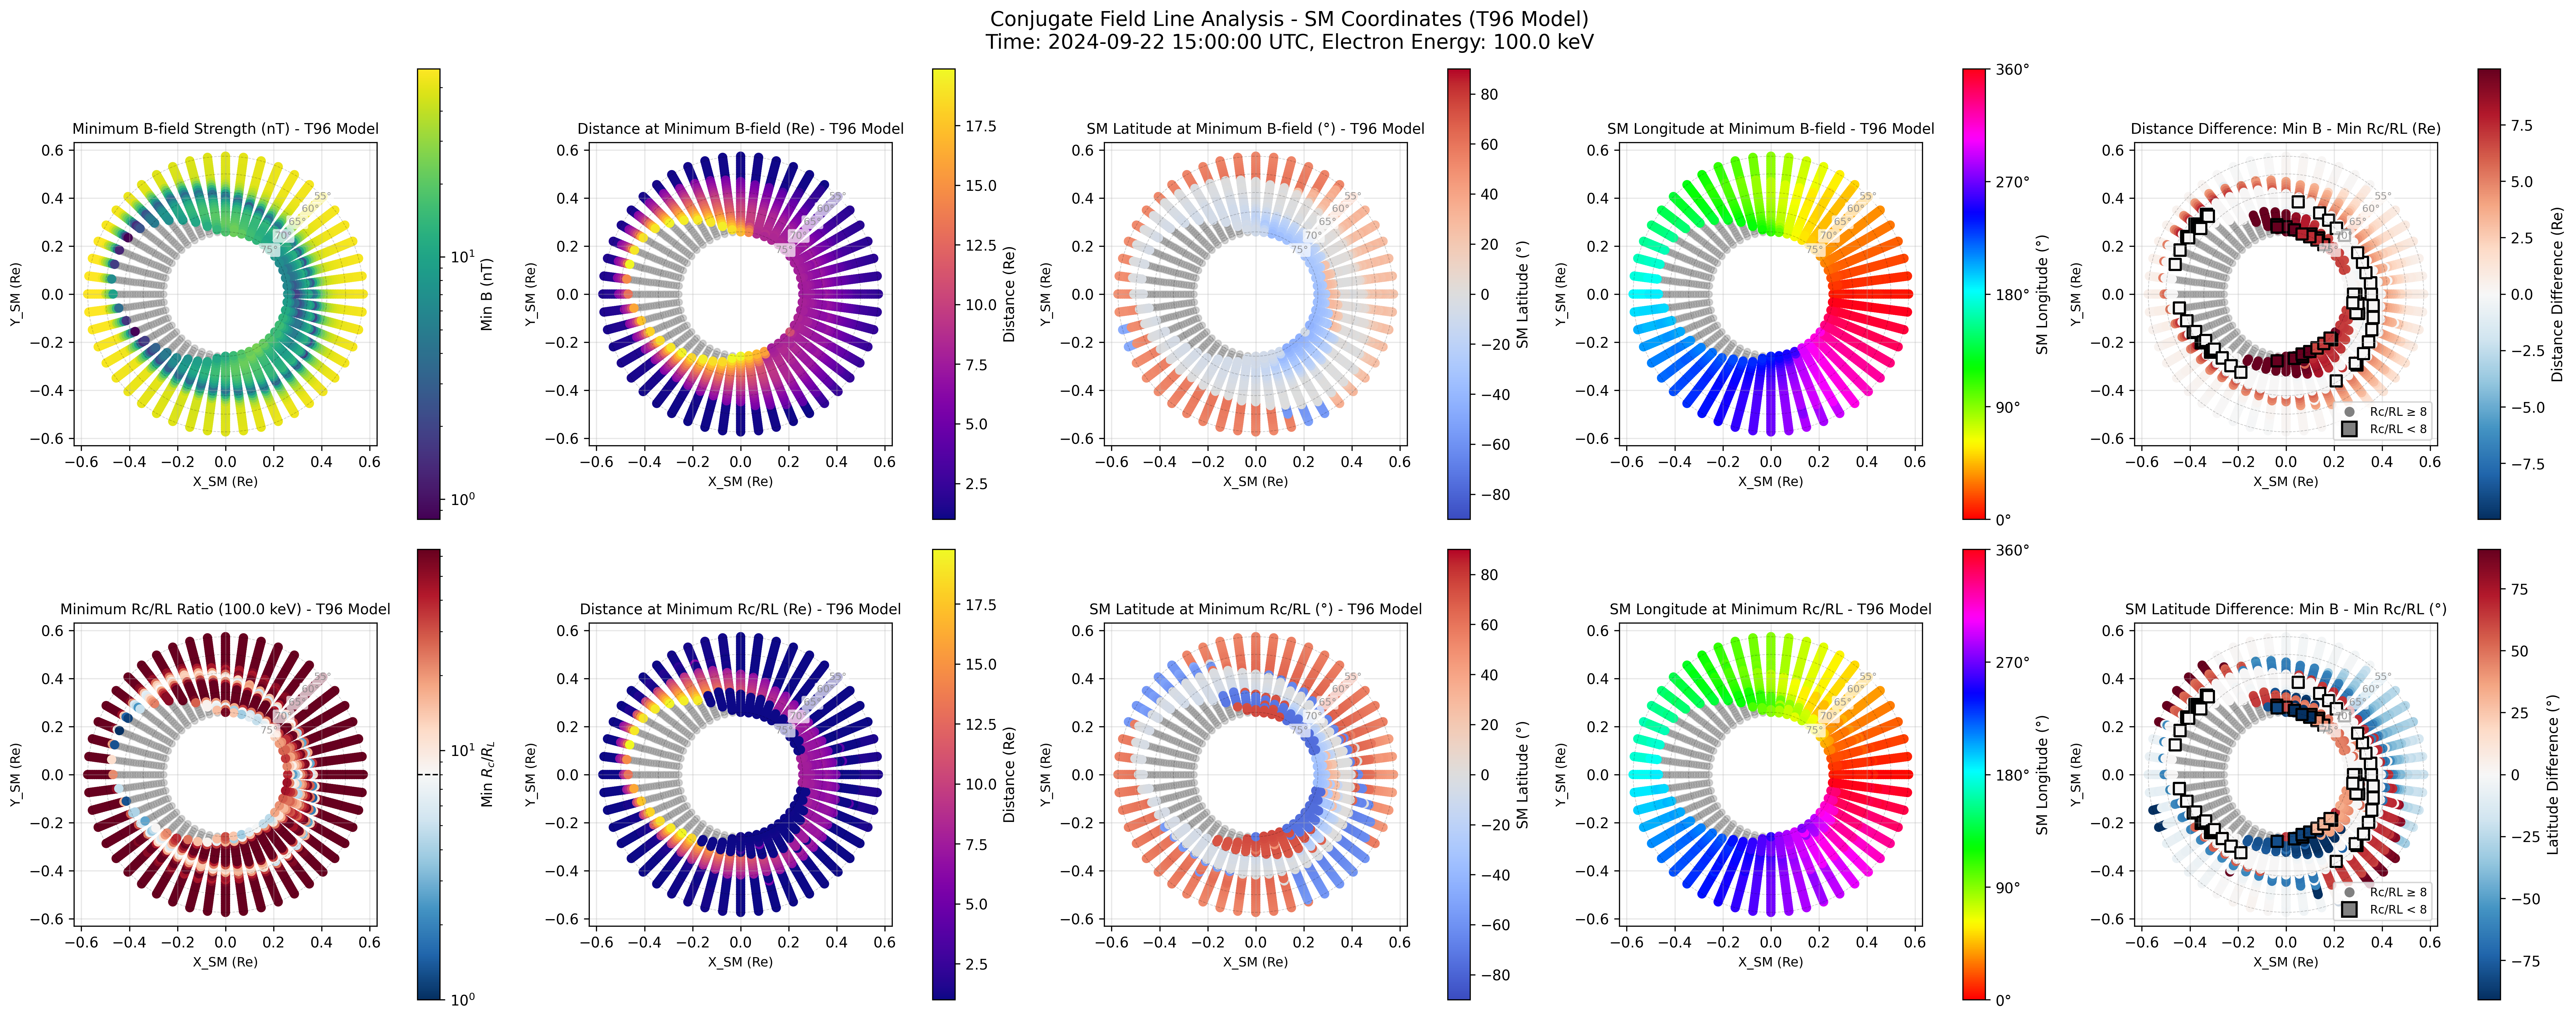

This figure's Python source:
#!/usr/bin/env python
"""
Create two rows of heatmaps showing field line properties using SM (Solar Magnetic) coordinates.
Row 1: B-field analysis (minimum B, distance, SM latitude, SM longitude)
Row 2: Rc/RL analysis (minimum Rc/RL, distance, SM latitude, SM longitude)
Uses T96 magnetospheric model with Cartesian XY plots.
Grid is generated directly in SM coordinates without geographic conversion.
"""

import numpy as np
import matplotlib.pyplot as plt
import matplotlib.colors as colors
from matplotlib.lines import Line2D
from datetime import datetime, timezone
import sys
import os
# Add parent directory to path to import geopack
sys.path.insert(0, os.path.dirname(os.path.dirname(os.path.abspath(__file__))))

import geopack
from geopack.trace_field_lines_vectorized import trace_vectorized
from geopack.vectorized import t96_vectorized
from geopack.vectorized.field_line_geometry_vectorized import field_line_curvature_vectorized
from geopack.coordinates_vectorized import smgsm_vectorized


def create_sm_grid(radius=1.0, nlat=8, nlon=8):
    """
    Create a grid of starting points directly in SM coordinates.
    
    In SM coordinates:
    - Z_SM axis: aligned with magnetic dipole axis
    - Y_SM axis: perpendicular to both dipole axis and Sun-Earth line
      +Y_SM points toward 90° SM longitude, -Y_SM points toward 270° SM longitude
    - X_SM axis: completes right-handed system
    """
    # Create latitude grid in SM coordinates (0° = SM equator, 90° = north magnetic pole)
    sm_lat = np.linspace(55, 75, nlat)
    
    # Create longitude grid (0-360°)
    # In SM coordinates: longitude measured from X_SM axis
    sm_lon = np.linspace(0, 360, nlon, endpoint=False)
    
    # Create meshgrid
    SM_LON_GRID, SM_LAT_GRID = np.meshgrid(sm_lon, sm_lat)
    
    # Flatten for processing
    sm_lon_flat = SM_LON_GRID.flatten()
    sm_lat_flat = SM_LAT_GRID.flatten()
    
    # Convert to radians
    sm_lon_rad = sm_lon_flat * np.pi / 180
    sm_lat_rad = sm_lat_flat * np.pi / 180
    
    # Convert to Cartesian SM coordinates
    x_sm = radius * np.cos(sm_lat_rad) * np.cos(sm_lon_rad)
    y_sm = radius * np.cos(sm_lat_rad) * np.sin(sm_lon_rad)
    z_sm = radius * np.sin(sm_lat_rad)
    
    return x_sm, y_sm, z_sm, sm_lat_flat, sm_lon_flat


def calculate_electron_larmor_radius(B_magnitude, electron_energy_keV=100.0, momentum_factor=None):
    """Calculate the electron Larmor radius."""
    if momentum_factor is None:
        # Constants
        m_e = 9.10938356e-31  # electron mass in kg
        e = 1.602176634e-19   # elementary charge in C
        c = 299792458.0       # speed of light in m/s
        
        # Convert energy to Joules
        E_joules = electron_energy_keV * 1000 * e
        
        # Calculate relativistic momentum
        E_rest = m_e * c**2
        E_total = E_joules + E_rest
        p = np.sqrt(E_total**2 - E_rest**2) / c
        
        # Pre-compute momentum factor for reuse
        momentum_factor = p / e
    
    # Convert B to Tesla and calculate Larmor radius
    B_tesla = B_magnitude * 1e-9
    RL_m = momentum_factor / B_tesla
    
    # Convert to km
    RL_km = RL_m / 1000.0
    
    return RL_km, momentum_factor


def analyze_field_lines_sm(ut, parmod, x_start_sm, y_start_sm, z_start_sm, 
                          sm_lat_start, sm_lon_start, electron_energy_keV=100.0):
    """
    Trace field lines using T96 magnetospheric model in SM coordinates.
    """
    # Update geopack parameters
    ps = geopack.recalc(ut)
    
    print(f"Tracing {len(x_start_sm)} field lines with T96 model...")
    
    # Convert SM to GSM for field line tracing (since trace_vectorized expects GSM)
    x_start_gsm, y_start_gsm, z_start_gsm = smgsm_vectorized(x_start_sm, y_start_sm, z_start_sm, 1)
    
    # First trace antiparallel (dir=1)
    xf1_gsm, yf1_gsm, zf1_gsm, fl_x1_gsm, fl_y1_gsm, fl_z1_gsm, status1 = trace_vectorized(
        x_start_gsm, y_start_gsm, z_start_gsm,
        dir=1,  # Trace antiparallel to B
        rlim=20.0,
        r0=1.0,
        parmod=parmod,
        exname='t96',
        inname='igrf',
        maxloop=2000,
        return_full_path=True
    )
    
    # Convert results back to SM
    xf1, yf1, zf1 = smgsm_vectorized(xf1_gsm, yf1_gsm, zf1_gsm, -1)
    fl_x1, fl_y1, fl_z1 = smgsm_vectorized(fl_x1_gsm, fl_y1_gsm, fl_z1_gsm, -1)
    
    # Also trace parallel (dir=-1) 
    xf2_gsm, yf2_gsm, zf2_gsm, fl_x2_gsm, fl_y2_gsm, fl_z2_gsm, status2 = trace_vectorized(
        x_start_gsm, y_start_gsm, z_start_gsm,
        dir=-1,  # Trace parallel to B
        rlim=20.0,
        r0=1.0,
        parmod=parmod,
        exname='t96',
        inname='igrf',
        maxloop=2000,
        return_full_path=True
    )
    
    # Convert results back to SM
    xf2, yf2, zf2 = smgsm_vectorized(xf2_gsm, yf2_gsm, zf2_gsm, -1)
    fl_x2, fl_y2, fl_z2 = smgsm_vectorized(fl_x2_gsm, fl_y2_gsm, fl_z2_gsm, -1)
    
    # Choose the trace that goes to southern hemisphere (if any)
    xf, yf, zf = xf1.copy(), yf1.copy(), zf1.copy()
    fl_x, fl_y, fl_z = fl_x1, fl_y1, fl_z1
    status = status1.copy()
    
    # Check which direction reaches southern hemisphere
    for i in range(len(x_start_sm)):
        r1 = np.sqrt(xf1[i]**2 + yf1[i]**2 + zf1[i]**2)
        r2 = np.sqrt(xf2[i]**2 + yf2[i]**2 + zf2[i]**2)
        
        # If parallel trace reaches southern hemisphere at r0, use it
        if status2[i] == 0 and zf2[i] < 0 and abs(r2 - 1.0) < 0.1:
            # But only if antiparallel didn't also reach southern hemisphere
            if not (status1[i] == 0 and zf1[i] < 0 and abs(r1 - 1.0) < 0.1):
                xf[i], yf[i], zf[i] = xf2[i], yf2[i], zf2[i]
                fl_x[i,:] = fl_x2[i,:]
                fl_y[i,:] = fl_y2[i,:]
                fl_z[i,:] = fl_z2[i,:]
                status[i] = status2[i]
    
    # Initialize result arrays
    nlines = len(x_start_sm)
    min_b = np.full(nlines, np.nan)
    min_b_dist = np.full(nlines, np.nan)
    min_b_lat = np.full(nlines, np.nan)  # SM latitude at min B
    min_b_lon = np.full(nlines, np.nan)   # SM longitude at min B
    min_rc_rl = np.full(nlines, np.nan)
    min_rc_rl_dist = np.full(nlines, np.nan)
    min_rc_rl_lat = np.full(nlines, np.nan)  # SM latitude at min Rc/RL
    min_rc_rl_lon = np.full(nlines, np.nan)  # SM longitude at min Rc/RL
    conjugate_mask = np.zeros(nlines, dtype=bool)
    
    print("Analyzing field lines...")
    
    # Create T96 SM wrapper function once (not inside loop)
    def t96_sm_wrapper(parmod, ps, x_sm, y_sm, z_sm):
        x_gsm, y_gsm, z_gsm = smgsm_vectorized(x_sm, y_sm, z_sm, 1)
        bx_gsm, by_gsm, bz_gsm = t96_vectorized(parmod, ps, x_gsm, y_gsm, z_gsm)
        bx_sm, by_sm, bz_sm = smgsm_vectorized(bx_gsm, by_gsm, bz_gsm, -1)
        return bx_sm, by_sm, bz_sm
    
    # Vectorized conjugate check
    r_final = np.sqrt(xf**2 + yf**2 + zf**2)
    conjugate_mask = (status == 0) & (zf < 0) & (np.abs(r_final - 1.0) < 0.1)
    
    # Process conjugate field lines
    n_conjugate = np.sum(conjugate_mask)
    print(f"  Processing {n_conjugate} conjugate field lines...")
    
    # Pre-compute electron momentum factor for Larmor radius calculation
    _, momentum_factor = calculate_electron_larmor_radius(1.0, electron_energy_keV)
    
    for i in range(nlines):
        if i % 100 == 0 and i > 0:
            print(f"    Progress: {i}/{nlines} ({100*i/nlines:.1f}%)")
            
        if conjugate_mask[i]:
            # Get valid points
            if hasattr(fl_x, 'mask'):
                valid = ~fl_x.mask[i, :]
                x_line = fl_x.data[i, valid]
                y_line = fl_y.data[i, valid]
                z_line = fl_z.data[i, valid]
            else:
                valid = ~np.isnan(fl_x[i, :])
                x_line = fl_x[i, valid]
                y_line = fl_y[i, valid]
                z_line = fl_z[i, valid]
            
            if np.sum(valid) < 10:
                continue
            
            # Convert SM coordinates to GSM for T96 field calculation
            x_line_gsm, y_line_gsm, z_line_gsm = smgsm_vectorized(x_line, y_line, z_line, 1)
            
            # Calculate B field using T96 model (in GSM)
            bx_gsm, by_gsm, bz_gsm = t96_vectorized(parmod, ps, x_line_gsm, y_line_gsm, z_line_gsm)
            
            # Convert B field back to SM coordinates
            bx, by, bz = smgsm_vectorized(bx_gsm, by_gsm, bz_gsm, -1)
            
            b_mag = np.sqrt(bx**2 + by**2 + bz**2)
            distances = np.sqrt(x_line**2 + y_line**2 + z_line**2)
            
            # Find minimum B
            idx_min_b = np.argmin(b_mag)
            min_b[i] = b_mag[idx_min_b]
            min_b_dist[i] = distances[idx_min_b]
            
            # Calculate SM coordinates of minimum B location
            x_min_b = x_line[idx_min_b]
            y_min_b = y_line[idx_min_b]
            z_min_b = z_line[idx_min_b]
            
            # Convert to spherical SM coordinates
            r_min_b = np.sqrt(x_min_b**2 + y_min_b**2 + z_min_b**2)
            lat_min_b_rad = np.arcsin(z_min_b / r_min_b)
            lon_min_b_rad = np.arctan2(y_min_b, x_min_b)
            
            min_b_lat[i] = np.degrees(lat_min_b_rad)
            # Store SM longitude directly
            sm_lon_deg = np.degrees(lon_min_b_rad) % 360
            min_b_lon[i] = sm_lon_deg
            
            # Calculate curvature and Rc/RL
            kappa = field_line_curvature_vectorized(
                t96_sm_wrapper, parmod, ps, x_line, y_line, z_line
            )
            
            # Calculate Rc and RL
            Rc_km = np.zeros_like(kappa)
            valid_kappa = kappa > 0
            Rc_km[valid_kappa] = (1.0 / kappa[valid_kappa]) * 6371.2
            
            RL_km, _ = calculate_electron_larmor_radius(b_mag, electron_energy_keV, momentum_factor)
            
            # Calculate Rc/RL ratio
            rc_rl_ratio = np.zeros_like(Rc_km)
            valid_ratio = (RL_km > 0) & valid_kappa
            rc_rl_ratio[valid_ratio] = Rc_km[valid_ratio] / RL_km[valid_ratio]
            
            # Find minimum Rc/RL
            if np.any(valid_ratio):
                valid_ratios = rc_rl_ratio[valid_ratio]
                if len(valid_ratios) > 0:
                    idx_min = np.argmin(rc_rl_ratio[valid_ratio])
                    valid_indices = np.where(valid_ratio)[0]
                    idx_original = valid_indices[idx_min]
                    
                    min_rc_rl[i] = rc_rl_ratio[idx_original]
                    min_rc_rl_dist[i] = distances[idx_original]
                    
                    # Calculate SM coordinates of minimum Rc/RL location
                    x_min_rc = x_line[idx_original]
                    y_min_rc = y_line[idx_original]
                    z_min_rc = z_line[idx_original]
                    
                    # Convert to spherical SM coordinates
                    r_min_rc = np.sqrt(x_min_rc**2 + y_min_rc**2 + z_min_rc**2)
                    lat_min_rc_rad = np.arcsin(z_min_rc / r_min_rc)
                    lon_min_rc_rad = np.arctan2(y_min_rc, x_min_rc)
                    
                    min_rc_rl_lat[i] = np.degrees(lat_min_rc_rad)
                    # Store SM longitude directly
                    sm_lon_deg = np.degrees(lon_min_rc_rad) % 360
                    min_rc_rl_lon[i] = sm_lon_deg
    
    return (min_b, min_b_dist, min_b_lat, min_b_lon,
            min_rc_rl, min_rc_rl_dist, min_rc_rl_lat, min_rc_rl_lon,
            conjugate_mask, sm_lat_start, sm_lon_start)


def plot_results(min_b, min_b_dist, min_b_lat, min_b_lon,
                min_rc_rl, min_rc_rl_dist, min_rc_rl_lat, min_rc_rl_lon,
                conjugate_mask, sm_lat, sm_lon, ut, electron_energy_keV=100.0,
                output_filename='conjugate_field_analysis_sm_basic.png'):
    """Plot the field line analysis results in SM coordinates."""
    
    # Create figure with 2x5 subplots (B-field, Rc/RL analyses, and differences)
    fig, axes = plt.subplots(2, 5, figsize=(25, 10))
    fig.suptitle(f'Conjugate Field Line Analysis - SM Coordinates (T96 Model)\n'
                 f'Time: {datetime.fromtimestamp(ut, tz=timezone.utc).strftime("%Y-%m-%d %H:%M:%S")} UTC, '
                 f'Electron Energy: {electron_energy_keV} keV', 
                 fontsize=14)
    
    def setup_axis(ax, title):
        """Setup common axis properties for SM coordinate plots"""
        ax.set_title(title, fontsize=10)
        ax.set_xlabel('X_SM (Re)', fontsize=9)
        ax.set_ylabel('Y_SM (Re)', fontsize=9)
        ax.set_aspect('equal')
        ax.grid(True, alpha=0.3)
        
        # Add SM latitude circles
        angles = np.linspace(0, 2*np.pi, 100)
        for lat in [55, 60, 65, 70, 75]:
            r_lat = np.cos(np.radians(lat))
            ax.plot(r_lat * np.cos(angles), r_lat * np.sin(angles), 
                   'k--', alpha=0.2, linewidth=0.5)
            # Add latitude labels at 45 degree angle
            angle = np.pi/4  # 45 degrees
            x_label = r_lat * np.cos(angle)
            y_label = r_lat * np.sin(angle)
            ax.text(x_label, y_label, f'{lat}°', fontsize=7, ha='center', va='center',
                    color='gray', alpha=0.8, bbox=dict(boxstyle='round,pad=0.2', 
                                                       facecolor='white', edgecolor='none', alpha=0.7))
        
    
    # Convert spherical to Cartesian for plotting
    # Starting positions at r=1 Re
    sm_lon_rad = sm_lon * np.pi / 180
    sm_lat_rad = sm_lat * np.pi / 180
    
    # Calculate X,Y positions at Earth's surface (r=1)
    x_plot = np.cos(sm_lat_rad) * np.cos(sm_lon_rad)
    y_plot = np.cos(sm_lat_rad) * np.sin(sm_lon_rad)
    
    # Row 1: B-field analysis
    # Plot 1: Minimum B-field
    ax1 = axes[0, 0]
    setup_axis(ax1, 'Minimum B-field Strength (nT) - T96 Model')
    
    # Non-conjugate points
    non_conj = ~conjugate_mask
    if np.any(non_conj):
        ax1.scatter(x_plot[non_conj], y_plot[non_conj], 
                   c='gray', s=20, alpha=0.3, label='Open')
    
    # Conjugate points
    conj = conjugate_mask & ~np.isnan(min_b)
    if np.any(conj):
        sc1 = ax1.scatter(x_plot[conj], y_plot[conj], 
                         c=min_b[conj], s=30,
                         cmap='viridis',
                         norm=colors.LogNorm(vmin=np.nanmin(min_b[conj]), 
                                           vmax=np.nanmax(min_b[conj])))
        cbar1 = plt.colorbar(sc1, ax=ax1, pad=0.1)
        cbar1.set_label('Min B (nT)', fontsize=10)
    
    # Plot 2: Distance at minimum B
    ax2 = axes[0, 1]
    setup_axis(ax2, 'Distance at Minimum B-field (Re) - T96 Model')
    
    if np.any(non_conj):
        ax2.scatter(x_plot[non_conj], y_plot[non_conj], 
                   c='gray', s=20, alpha=0.3)
    
    conj = conjugate_mask & ~np.isnan(min_b_dist)
    if np.any(conj):
        sc2 = ax2.scatter(x_plot[conj], y_plot[conj], 
                         c=min_b_dist[conj], s=30,
                         cmap='plasma',
                         vmin=1.0, vmax=min(20.0, np.nanmax(min_b_dist[conj])))
        cbar2 = plt.colorbar(sc2, ax=ax2, pad=0.1)
        cbar2.set_label('Distance (Re)', fontsize=10)
    
    # Plot 3: SM Latitude at minimum B
    ax3 = axes[0, 2]
    setup_axis(ax3, 'SM Latitude at Minimum B-field (°) - T96 Model')
    
    if np.any(non_conj):
        ax3.scatter(x_plot[non_conj], y_plot[non_conj], 
                   c='gray', s=20, alpha=0.3)
    
    conj = conjugate_mask & ~np.isnan(min_b_lat)
    if np.any(conj):
        sc3 = ax3.scatter(x_plot[conj], y_plot[conj], 
                         c=min_b_lat[conj], s=30,
                         cmap='coolwarm',
                         vmin=-90, vmax=90)
        cbar3 = plt.colorbar(sc3, ax=ax3, pad=0.1)
        cbar3.set_label('SM Latitude (°)', fontsize=10)
    
    # Plot 4: SM longitude at minimum B
    ax4 = axes[0, 3]
    setup_axis(ax4, 'SM Longitude at Minimum B-field - T96 Model')
    
    if np.any(non_conj):
        ax4.scatter(x_plot[non_conj], y_plot[non_conj], 
                   c='gray', s=20, alpha=0.3)
    
    conj = conjugate_mask & ~np.isnan(min_b_lon)
    if np.any(conj):
        sc4 = ax4.scatter(x_plot[conj], y_plot[conj], 
                         c=min_b_lon[conj], s=30,
                         cmap='hsv',
                         vmin=0, vmax=360)
        cbar4 = plt.colorbar(sc4, ax=ax4, pad=0.1)
        cbar4.set_label('SM Longitude (°)', fontsize=10)
        cbar4.set_ticks([0, 90, 180, 270, 360])
        cbar4.set_ticklabels(['0°', '90°', '180°', '270°', '360°'])
    
    # Row 2: Rc/RL analysis
    # Plot 5: Minimum Rc/RL
    ax5 = axes[1, 0]
    setup_axis(ax5, f'Minimum Rc/RL Ratio ({electron_energy_keV} keV) - T96 Model')
    
    if np.any(non_conj):
        ax5.scatter(x_plot[non_conj], y_plot[non_conj], 
                   c='gray', s=20, alpha=0.3)
    
    conj = conjugate_mask & ~np.isnan(min_rc_rl) & (min_rc_rl > 0)
    if np.any(conj):
        vmin, vmax = 1.0, 64.0
        min_rc_rl_clipped = np.clip(min_rc_rl[conj], vmin, vmax)
        
        sc5 = ax5.scatter(x_plot[conj], y_plot[conj], 
                         c=min_rc_rl_clipped, s=30,
                         cmap='RdBu_r',
                         norm=colors.LogNorm(vmin=vmin, vmax=vmax))
        cbar5 = plt.colorbar(sc5, ax=ax5, pad=0.1)
        cbar5.set_label(r'Min $R_c/R_L$', fontsize=10)
        cbar5.ax.axhline(y=8, color='black', linestyle='--', linewidth=1)
    
    # Plot 6: Distance at minimum Rc/RL
    ax6 = axes[1, 1]
    setup_axis(ax6, 'Distance at Minimum Rc/RL (Re) - T96 Model')
    
    if np.any(non_conj):
        ax6.scatter(x_plot[non_conj], y_plot[non_conj], 
                   c='gray', s=20, alpha=0.3)
    
    conj = conjugate_mask & ~np.isnan(min_rc_rl_dist)
    if np.any(conj):
        sc6 = ax6.scatter(x_plot[conj], y_plot[conj], 
                         c=min_rc_rl_dist[conj], s=30,
                         cmap='plasma',
                         vmin=1.0, vmax=min(20.0, np.nanmax(min_rc_rl_dist[conj])))
        cbar6 = plt.colorbar(sc6, ax=ax6, pad=0.1)
        cbar6.set_label('Distance (Re)', fontsize=10)
    
    # Plot 7: SM Latitude at minimum Rc/RL
    ax7 = axes[1, 2]
    setup_axis(ax7, f'SM Latitude at Minimum Rc/RL (°) - T96 Model')
    
    if np.any(non_conj):
        ax7.scatter(x_plot[non_conj], y_plot[non_conj], 
                   c='gray', s=20, alpha=0.3)
    
    conj = conjugate_mask & ~np.isnan(min_rc_rl_lat)
    if np.any(conj):
        sc7 = ax7.scatter(x_plot[conj], y_plot[conj], 
                         c=min_rc_rl_lat[conj], s=30,
                         cmap='coolwarm',
                         vmin=-90, vmax=90)
        cbar7 = plt.colorbar(sc7, ax=ax7, pad=0.1)
        cbar7.set_label('SM Latitude (°)', fontsize=10)
    
    # Plot 8: SM longitude at minimum Rc/RL
    ax8 = axes[1, 3]
    setup_axis(ax8, f'SM Longitude at Minimum Rc/RL - T96 Model')
    
    if np.any(non_conj):
        ax8.scatter(x_plot[non_conj], y_plot[non_conj], 
                   c='gray', s=20, alpha=0.3)
    
    conj = conjugate_mask & ~np.isnan(min_rc_rl_lon)
    if np.any(conj):
        sc8 = ax8.scatter(x_plot[conj], y_plot[conj], 
                         c=min_rc_rl_lon[conj], s=30,
                         cmap='hsv',
                         vmin=0, vmax=360)
        cbar8 = plt.colorbar(sc8, ax=ax8, pad=0.1)
        cbar8.set_label('SM Longitude (°)', fontsize=10)
        cbar8.set_ticks([0, 90, 180, 270, 360])
        cbar8.set_ticklabels(['0°', '90°', '180°', '270°', '360°'])
    
    # Column 5: Difference plots
    # Plot 9: Distance difference (min_b_dist - min_rc_rl_dist)
    ax9 = axes[0, 4]
    setup_axis(ax9, 'Distance Difference: Min B - Min Rc/RL (Re)')
    
    if np.any(non_conj):
        ax9.scatter(x_plot[non_conj], y_plot[non_conj], 
                   c='gray', s=20, alpha=0.3)
    
    # Calculate distance difference
    dist_diff = min_b_dist - min_rc_rl_dist
    conj = conjugate_mask & ~np.isnan(dist_diff)
    
    # Identify points where Rc/RL < 8
    rc_rl_below_8 = (min_rc_rl < 8) & ~np.isnan(min_rc_rl)
    
    if np.any(conj):
        # Center colormap around zero
        max_abs_diff = np.nanpercentile(np.abs(dist_diff[conj]), 95)
        
        # Plot regular points (Rc/RL >= 8) as circles
        regular_mask = conj & ~rc_rl_below_8
        if np.any(regular_mask):
            sc9a = ax9.scatter(x_plot[regular_mask], y_plot[regular_mask], 
                             c=dist_diff[regular_mask], s=30,
                             cmap='RdBu_r', marker='o',
                             vmin=-max_abs_diff, vmax=max_abs_diff)
        
        # Plot points with Rc/RL < 8 as squares
        highlight_mask = conj & rc_rl_below_8
        if np.any(highlight_mask):
            sc9b = ax9.scatter(x_plot[highlight_mask], y_plot[highlight_mask], 
                             c=dist_diff[highlight_mask], s=60,
                             cmap='RdBu_r', marker='s',
                             vmin=-max_abs_diff, vmax=max_abs_diff,
                             edgecolors='black', linewidth=1.5)
        
        # Use the first scatter for colorbar
        if np.any(regular_mask):
            cbar9 = plt.colorbar(sc9a, ax=ax9, pad=0.1)
        elif np.any(highlight_mask):
            cbar9 = plt.colorbar(sc9b, ax=ax9, pad=0.1)
        cbar9.set_label('Distance Difference (Re)', fontsize=10)
        
        # Add legend for markers
        legend_elements = [Line2D([0], [0], marker='o', color='w', 
                                markerfacecolor='gray', markersize=8, label='Rc/RL ≥ 8'),
                         Line2D([0], [0], marker='s', color='w', 
                                markerfacecolor='gray', markersize=10, 
                                markeredgecolor='black', markeredgewidth=1.5, label='Rc/RL < 8')]
        ax9.legend(handles=legend_elements, loc='lower right', fontsize=8)
    
    # Plot 10: Latitude difference (min_b_lat - min_rc_rl_lat)
    ax10 = axes[1, 4]
    setup_axis(ax10, 'SM Latitude Difference: Min B - Min Rc/RL (°)')
    
    if np.any(non_conj):
        ax10.scatter(x_plot[non_conj], y_plot[non_conj], 
                    c='gray', s=20, alpha=0.3)
    
    # Calculate latitude difference
    lat_diff = min_b_lat - min_rc_rl_lat
    conj = conjugate_mask & ~np.isnan(lat_diff)
    
    if np.any(conj):
        # Center colormap around zero
        max_abs_diff = np.nanpercentile(np.abs(lat_diff[conj]), 95)
        
        # Plot regular points (Rc/RL >= 8) as circles
        regular_mask = conj & ~rc_rl_below_8
        if np.any(regular_mask):
            sc10a = ax10.scatter(x_plot[regular_mask], y_plot[regular_mask], 
                               c=lat_diff[regular_mask], s=30,
                               cmap='RdBu_r', marker='o',
                               vmin=-max_abs_diff, vmax=max_abs_diff)
        
        # Plot points with Rc/RL < 8 as squares
        highlight_mask = conj & rc_rl_below_8
        if np.any(highlight_mask):
            sc10b = ax10.scatter(x_plot[highlight_mask], y_plot[highlight_mask], 
                               c=lat_diff[highlight_mask], s=60,
                               cmap='RdBu_r', marker='s',
                               vmin=-max_abs_diff, vmax=max_abs_diff,
                               edgecolors='black', linewidth=1.5)
        
        # Use the first scatter for colorbar
        if np.any(regular_mask):
            cbar10 = plt.colorbar(sc10a, ax=ax10, pad=0.1)
        elif np.any(highlight_mask):
            cbar10 = plt.colorbar(sc10b, ax=ax10, pad=0.1)
        cbar10.set_label('Latitude Difference (°)', fontsize=10)
        
        # Add legend for markers
        legend_elements = [Line2D([0], [0], marker='o', color='w', 
                                markerfacecolor='gray', markersize=8, label='Rc/RL ≥ 8'),
                         Line2D([0], [0], marker='s', color='w', 
                                markerfacecolor='gray', markersize=10, 
                                markeredgecolor='black', markeredgewidth=1.5, label='Rc/RL < 8')]
        ax10.legend(handles=legend_elements, loc='lower right', fontsize=8)
    
    plt.tight_layout()
    plt.savefig(output_filename, dpi=300, bbox_inches='tight')
    print(f"Figure saved as {output_filename}")
    plt.close()


def main():
    """Main function to run the conjugate field analysis."""
    # Set time: September 23, 2024 00:00 UTC (autumn equinox)
    ut = datetime(2024, 9, 23, 0, 0, 0).timestamp()
    
    # Parameters for T96 model: [Pdyn, Dst, ByIMF, BzIMF, unused...]
    # Moderate activity: Pdyn=3.0 nPa, Dst=-20 nT, ByIMF=0, BzIMF=-5 nT
    parmod = [3.0, -20.0, 0.0, -5.0, 0, 0, 0, 0, 0, 0]
    
    # Electron energy in keV
    electron_energy_keV = 100.0
    
    # Create SM coordinate grid
    print("Creating SM coordinate grid...")
    x_sm, y_sm, z_sm, sm_lat, sm_lon = create_sm_grid(radius=1.0, nlat=32, nlon=48)
    
    # Analyze field lines
    results = analyze_field_lines_sm(ut, parmod, x_sm, y_sm, z_sm, 
                                    sm_lat, sm_lon, electron_energy_keV)
    
    # Unpack results
    (min_b, min_b_dist, min_b_lat, min_b_lon,
     min_rc_rl, min_rc_rl_dist, min_rc_rl_lat, min_rc_rl_lon,
     conjugate_mask, sm_lat_out, sm_lon_out) = results
    
    # Plot results
    plot_results(min_b, min_b_dist, min_b_lat, min_b_lon,
                min_rc_rl, min_rc_rl_dist, min_rc_rl_lat, min_rc_rl_lon,
                conjugate_mask, sm_lat_out, sm_lon_out, ut, electron_energy_keV,
                output_filename='conjugate_field_analysis_sm_basic.png')
    
    # Print summary statistics
    print("\n=== Summary Statistics ===")
    if np.any(conjugate_mask):
        conj_idx = conjugate_mask
        print(f"Total field lines: {len(conjugate_mask)}")
        print(f"Conjugate field lines: {np.sum(conj_idx)} ({100*np.sum(conj_idx)/len(conjugate_mask):.1f}%)")
        
        if np.any(~np.isnan(min_b[conj_idx])):
            print(f"\nMinimum B-field:")
            print(f"  Range: {np.nanmin(min_b[conj_idx]):.1f} - {np.nanmax(min_b[conj_idx]):.1f} nT")
            print(f"  Mean distance: {np.nanmean(min_b_dist[conj_idx]):.1f} Re")
        
        if np.any(~np.isnan(min_rc_rl[conj_idx])):
            print(f"\nMinimum Rc/RL:")
            print(f"  Range: {np.nanmin(min_rc_rl[conj_idx]):.2f} - {np.nanmax(min_rc_rl[conj_idx]):.2f}")
            print(f"  Mean distance: {np.nanmean(min_rc_rl_dist[conj_idx]):.1f} Re")
            
            # Count field lines below threshold
            threshold = 8.0
            below_threshold = np.sum(min_rc_rl[conj_idx] < threshold)
            print(f"  Field lines with Rc/RL < {threshold}: {below_threshold} "
                  f"({100*below_threshold/np.sum(conj_idx):.1f}% of conjugate)")


if __name__ == "__main__":
    main()
